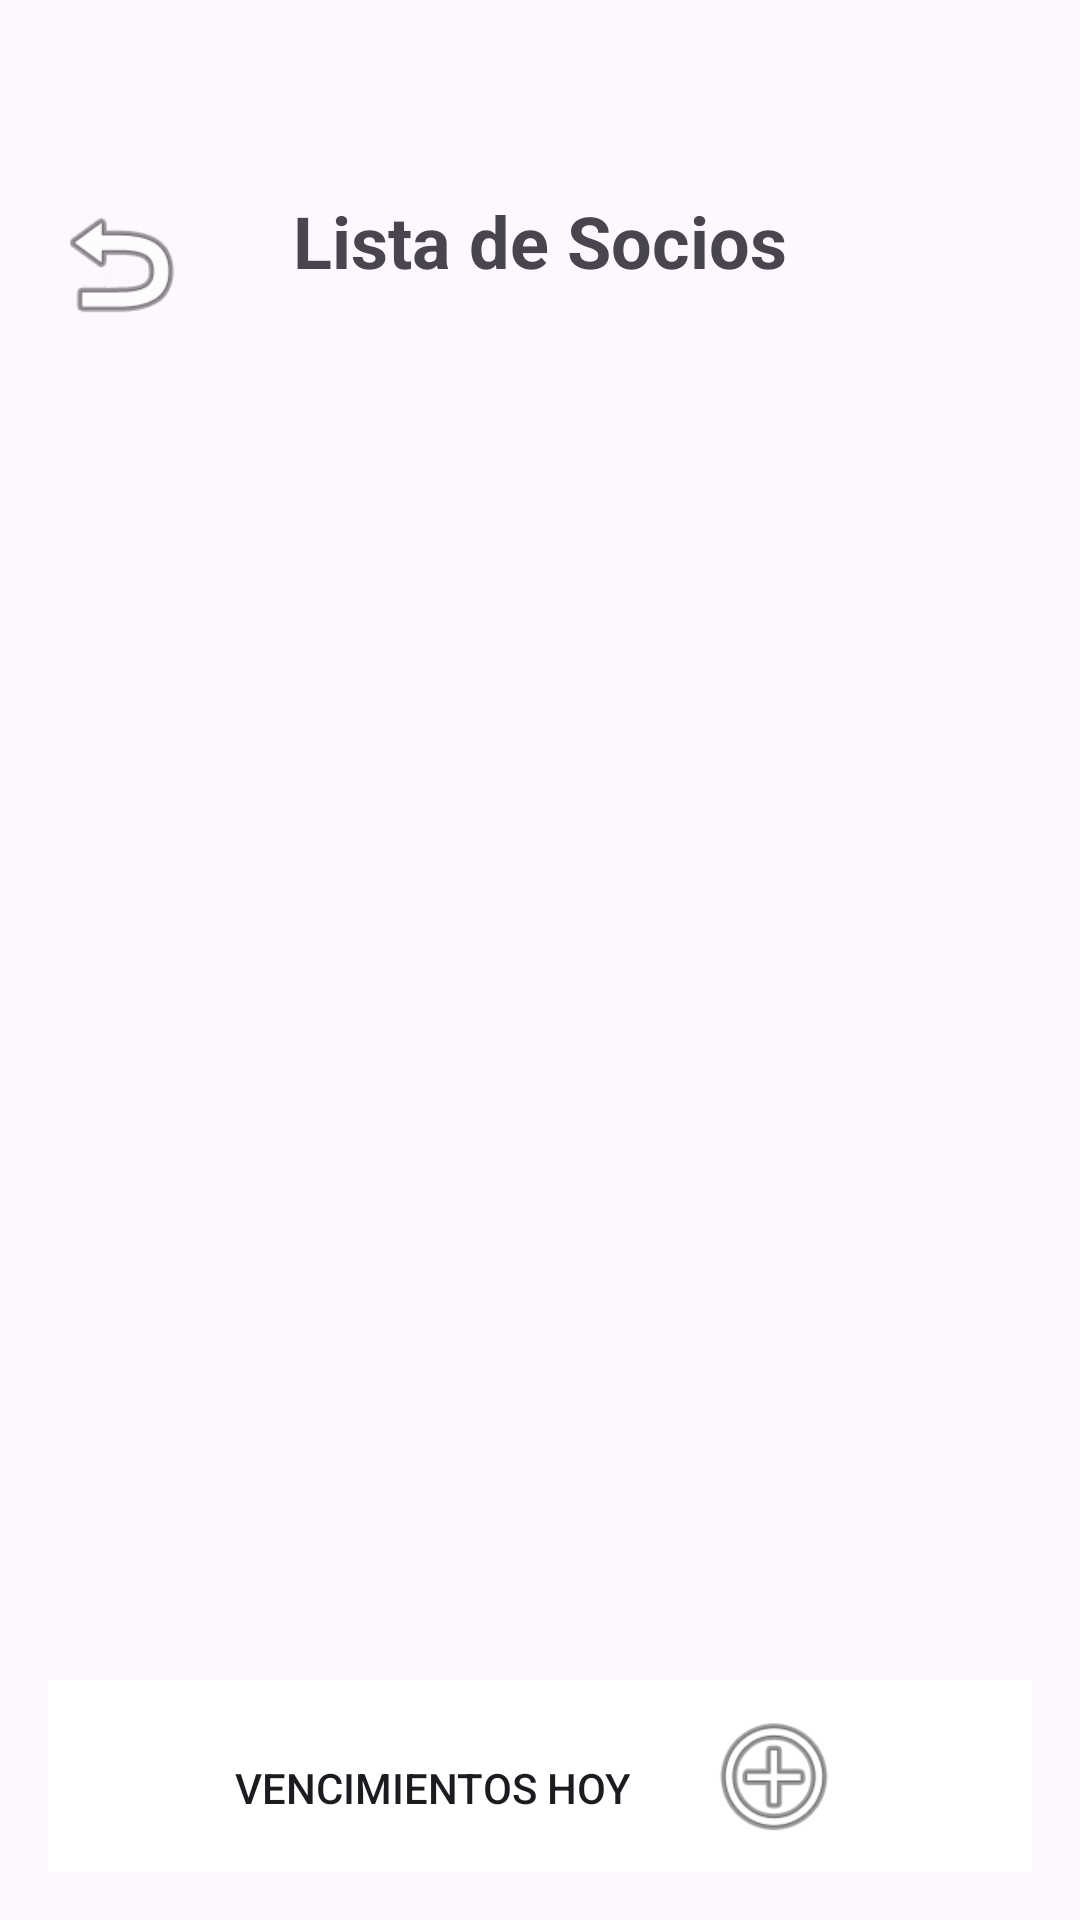

Layout XML and referenced resources for this Android screen:
<!-- AndroidManifest.xml: application theme Theme.ClubDeportivoG3 -->
<!-- res/layout/activity_socios.xml -->
<?xml version="1.0" encoding="utf-8"?>
<LinearLayout
    xmlns:android="http://schemas.android.com/apk/res/android"
    xmlns:tools="http://schemas.android.com/tools"
    xmlns:app="http://schemas.android.com/apk/res-auto"
    android:id="@+id/main"
    android:layout_width="match_parent"
    android:layout_height="match_parent"
    android:orientation="vertical"
    android:padding="16dp"
    tools:context=".SociosActivity">

    
    <androidx.constraintlayout.widget.ConstraintLayout
        android:layout_width="match_parent"
        android:layout_height="wrap_content"
        android:layout_marginTop="48dp"
        android:layout_marginBottom="16dp">

        
        <Button
            android:id="@+id/btnVolver"
            android:layout_width="48dp"
            android:layout_height="48dp"
            android:background="@android:drawable/ic_menu_revert"
            android:contentDescription="Volver al menú"
            android:gravity="center"
            android:text="←"
            android:textColor="#FCF5FD"
            android:textSize="24sp"
            app:layout_constraintStart_toStartOf="parent"
            app:layout_constraintTop_toTopOf="parent" />

        
        <TextView
            android:id="@+id/textoTitulo"
            android:layout_width="wrap_content"
            android:layout_height="wrap_content"
            android:text="Lista de Socios"
            android:textSize="24sp"
            android:textStyle="bold"
            app:layout_constraintStart_toStartOf="parent"
            app:layout_constraintEnd_toEndOf="parent"
            app:layout_constraintTop_toTopOf="parent" />

    </androidx.constraintlayout.widget.ConstraintLayout>

    
    <androidx.recyclerview.widget.RecyclerView
        android:id="@+id/recyclerViewSocios"
        android:layout_width="match_parent"
        android:layout_height="0dp"
        android:layout_weight="1"
        android:layout_marginTop="8dp"
        android:paddingBottom="64dp"
        android:contentDescription="Lista de socios" />

    
    <LinearLayout
        android:layout_width="match_parent"
        android:layout_height="wrap_content"
        android:orientation="horizontal"
        android:gravity="center_horizontal"
        android:padding="8dp"
        android:background="#FFFFFF"
        android:layout_gravity="bottom">

        
        <Button
            android:id="@+id/btnVencimientos"
            android:layout_width="wrap_content"
            android:layout_height="48dp"
            android:text="Vencimientos hoy"
            android:background="@drawable/button_background"
            android:layout_marginEnd="24dp" />

        
        <Button
            android:contentDescription="Agregar nuevos socios"
            android:id="@+id/btnAgregar"
            android:layout_width="48dp"
            android:layout_height="48dp"
            android:background="@android:drawable/ic_menu_add"
            android:gravity="center"
            android:textSize="24sp" />
    </LinearLayout>

</LinearLayout>
<!-- resources referenced by this layout -->
<resources>
  <style name="Theme.ClubDeportivoG3" parent="Base.Theme.ClubDeportivoG3" />
  <style name="Base.Theme.ClubDeportivoG3" parent="Theme.Material3.DayNight.NoActionBar">
          
          
      </style>
</resources>
